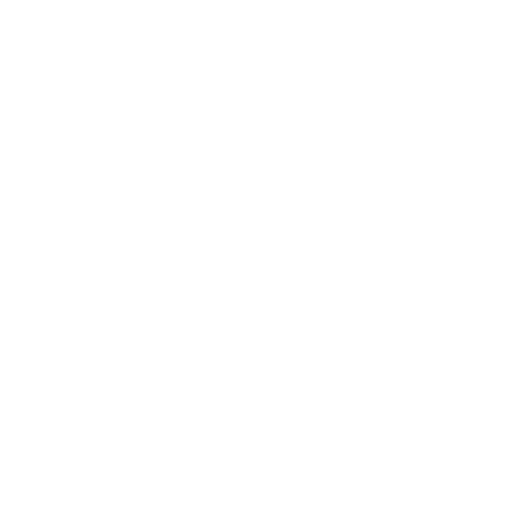
t = 0.00 s
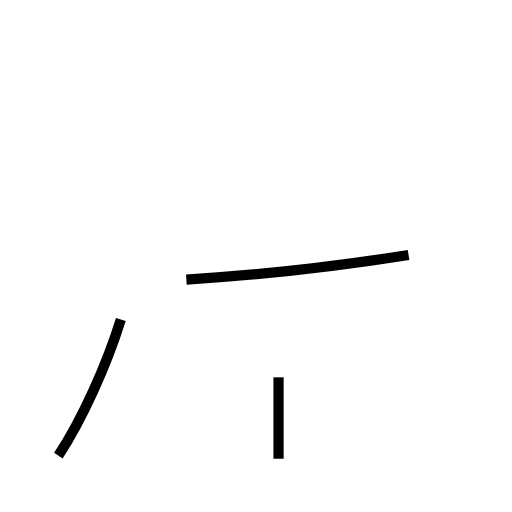
t = 1.33 s
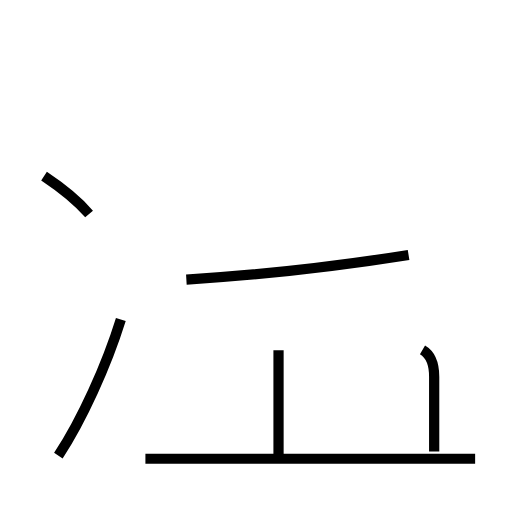
t = 2.86 s
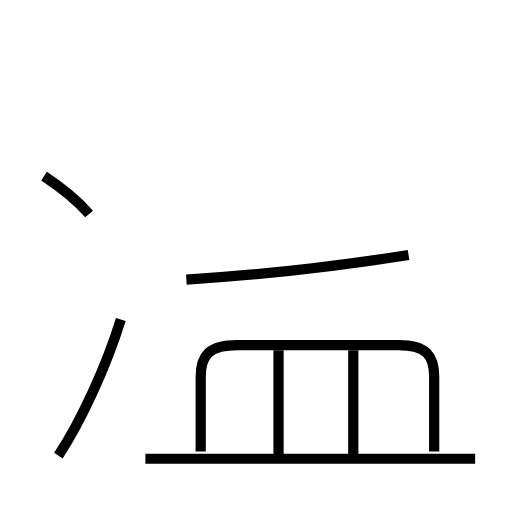
t = 4.11 s
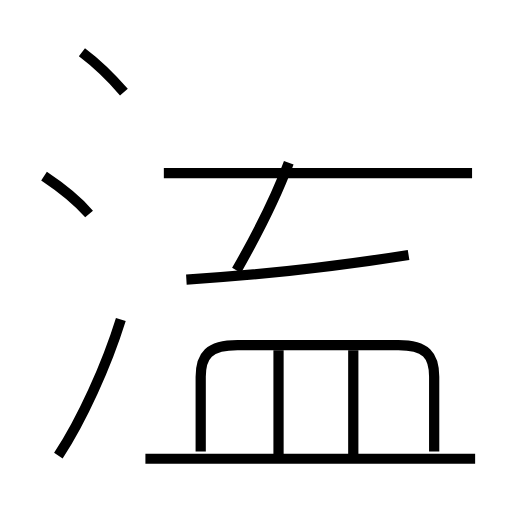
t = 5.53 s
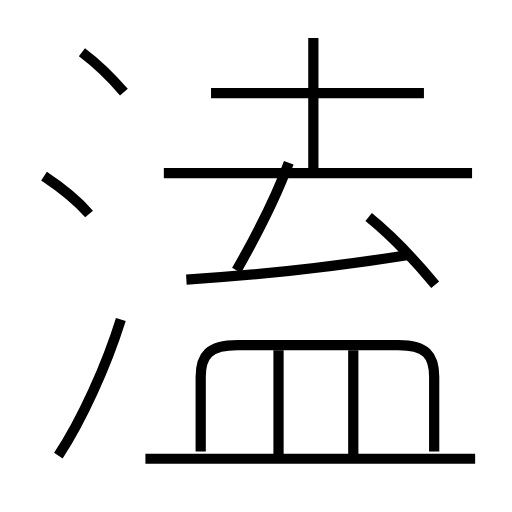
t = 6.83 s

The animated SVG that drew these frames (rendered in a browser with its animation timeline set to each time). Animation: 13 SMIL elements (animate=13); one cycle of 6.83 s.

<?xml version='1.0' encoding='utf-8'?>
<svg viewBox="0.0 -6.0 50.0 50.0" version="1.1" xmlns="http://www.w3.org/2000/svg"><rect x="-1000" y="-1000" width="2000" height="2000" stroke="white" fill="white" /><g style="fill:none;stroke:#000000;stroke-width:1"><path d="M 18.2 -16.7 C 26.4 -17.2 33.0 -18.0 39.9 -19.1 " transform="translate(0.0 38.0)" stroke-dasharray="21.841573200245044" stroke-dashoffset="21.841573200245044"><animate attributeName="stroke-dashoffset" from="21.841573200245044" to="0" dur="0.6552471960073513s" begin="0s" fill="freeze" /></path><path d="M 5.7 0.5 C 8.0 -3.0 10.4 -8.3 11.8 -12.8 " transform="translate(0.0 38.0)" stroke-dasharray="14.672900701414827" stroke-dashoffset="14.672900701414827"><animate attributeName="stroke-dashoffset" from="14.672900701414827" to="0" dur="0.4401870210424448s" begin="0.6552471960073513s" fill="freeze" /></path><path d="M 27.2 0.8 L 27.2 -9.8 " transform="translate(0.0 38.0)" stroke-dasharray="10.600000000000001" stroke-dashoffset="10.600000000000001"><animate attributeName="stroke-dashoffset" from="10.600000000000001" to="0" dur="0.318s" begin="1.095434217049796s" fill="freeze" /></path><path d="M 46.4 0.8 L 14.2 0.8 " transform="translate(0.0 38.0)" stroke-dasharray="32.2" stroke-dashoffset="32.2"><animate attributeName="stroke-dashoffset" from="32.2" to="0" dur="0.9660000000000001s" begin="1.413434217049796s" fill="freeze" /></path><path d="M 8.7 -23.1 C 7.5 -24.5 5.5 -26.0 4.3 -26.8 " transform="translate(0.0 38.0)" stroke-dasharray="5.764049871600167" stroke-dashoffset="5.764049871600167"><animate attributeName="stroke-dashoffset" from="5.764049871600167" to="0" dur="0.172921496148005s" begin="2.379434217049796s" fill="freeze" /></path><path d="M 42.4 0.1 L 42.4 -7.2 C 42.4 -9.3 41.6 -10.3 38.9 -10.3 L 23.2 -10.3 C 20.4 -10.3 19.6 -9.3 19.6 -7.2 L 19.6 0.1 " transform="translate(0.0 38.0)" stroke-dasharray="41.29991698992917" stroke-dashoffset="41.29991698992917"><animate attributeName="stroke-dashoffset" from="41.29991698992917" to="0" dur="1.2389975096978751s" begin="2.552355713197801s" fill="freeze" /></path><path d="M 34.5 0.8 L 34.5 -9.8 " transform="translate(0.0 38.0)" stroke-dasharray="10.600000000000001" stroke-dashoffset="10.600000000000001"><animate attributeName="stroke-dashoffset" from="10.600000000000001" to="0" dur="0.318s" begin="3.791353222895676s" fill="freeze" /></path><path d="M 12.1 -35.0 C 10.9 -36.4 9.2 -38.0 8.0 -38.9 " transform="translate(0.0 38.0)" stroke-dasharray="5.667794405909153" stroke-dashoffset="5.667794405909153"><animate attributeName="stroke-dashoffset" from="5.667794405909153" to="0" dur="0.17003383217727458s" begin="4.109353222895676s" fill="freeze" /></path><path d="M 23.1 -17.6 C 25.1 -21.1 26.9 -24.6 28.2 -28.1 " transform="translate(0.0 38.0)" stroke-dasharray="11.686023266544233" stroke-dashoffset="11.686023266544233"><animate attributeName="stroke-dashoffset" from="11.686023266544233" to="0" dur="0.35058069799632696s" begin="4.2793870550729505s" fill="freeze" /></path><path d="M 46.1 -27.1 L 16.0 -27.1 " transform="translate(0.0 38.0)" stroke-dasharray="30.1" stroke-dashoffset="30.1"><animate attributeName="stroke-dashoffset" from="30.1" to="0" dur="0.903s" begin="4.629967753069278s" fill="freeze" /></path><path d="M 42.5 -16.2 C 40.5 -18.6 38.1 -21.1 36.0 -22.8 " transform="translate(0.0 38.0)" stroke-dasharray="9.276635979303126" stroke-dashoffset="9.276635979303126"><animate attributeName="stroke-dashoffset" from="9.276635979303126" to="0" dur="0.27829907937909376s" begin="5.532967753069277s" fill="freeze" /></path><path d="M 30.6 -27.1 L 30.6 -40.3 " transform="translate(0.0 38.0)" stroke-dasharray="13.199999999999996" stroke-dashoffset="13.199999999999996"><animate attributeName="stroke-dashoffset" from="13.199999999999996" to="0" dur="0.39599999999999985s" begin="5.811266832448371s" fill="freeze" /></path><path d="M 41.4 -34.9 L 20.6 -34.9" transform="translate(0.0 38.0)" stroke-dasharray="20.799999999999997" stroke-dashoffset="20.799999999999997"><animate attributeName="stroke-dashoffset" from="20.799999999999997" to="0" dur="0.6239999999999999s" begin="6.207266832448371s" fill="freeze" /></path></g></svg>
